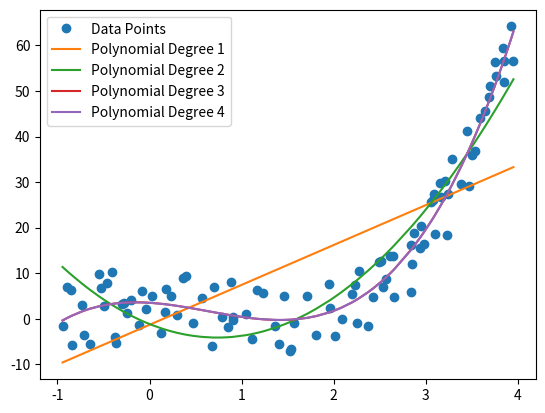

Here is the Python script that generated this plot:
import numpy as np
import matplotlib.pyplot as plt

# Utility functions

# Find the sum of values in an array arr taken to some power
def sumPow(arr, power):
    total = 0
    for i in arr:
        total += pow(i,power)
    return total

# Actual script

# Set up the random data to be fit
ns = 100
x = -1 + 5*np.random.random(ns)
y = 2*x*x*x - 4*x*x - x + 3 + 8*(-1 + 2*np.random.random(ns))

plt.plot(x,y,'o')
legendElements =  ["Data Points"]

maxDegree = 5;
for deg in range(1, maxDegree):
    
    # Define which degree to create a fit for
    degree = deg
    p = degree + 1
    a_rows, a_cols = (p,p)
    
    # See attached work for derivation
    # Need to define A matrix and b vector
    # This section creates the A matrix
    A = []
    for i in range(a_rows):
        col = []
        for j in range(a_cols):
            col.append(sumPow(x, p - j - 1 + i))
        A.append(col)
    
    # Now create the b vector
    b = []
    for i in range(p):
        total = 0
        for index in range(len(y)):
            total += y[index]*pow(x[index], i)
        b.append(total)
        
    # Now solve the system
    coeffs = np.linalg.solve(A, b)
    print('Coefficients for order ' , degree, ': ', coeffs)
    
    bestFitLine = np.zeros(len(y))
    for index in range(len(x)):
        value = 0;
        for coeff_index in range(len(coeffs)):
            value += coeffs[coeff_index]*pow(x[index], p - 1 - coeff_index)
        bestFitLine[index] = value
        
    # Since x values are unsorted, the plot looks bad. Need to sort
    # best fit y values by ascending x values.
    pairs = dict(zip(x, bestFitLine))
    sortedKeys = sorted(pairs)
    sortedBestFitLine = [pairs[keys] for keys in sortedKeys]
    plt.plot(sortedKeys, sortedBestFitLine)
    legendElements.append("Polynomial Degree " + str(degree))
    
    #nums = [1,5,2,7,3]
    #nums.sort()
    #print(nums)

plt.legend(legendElements)